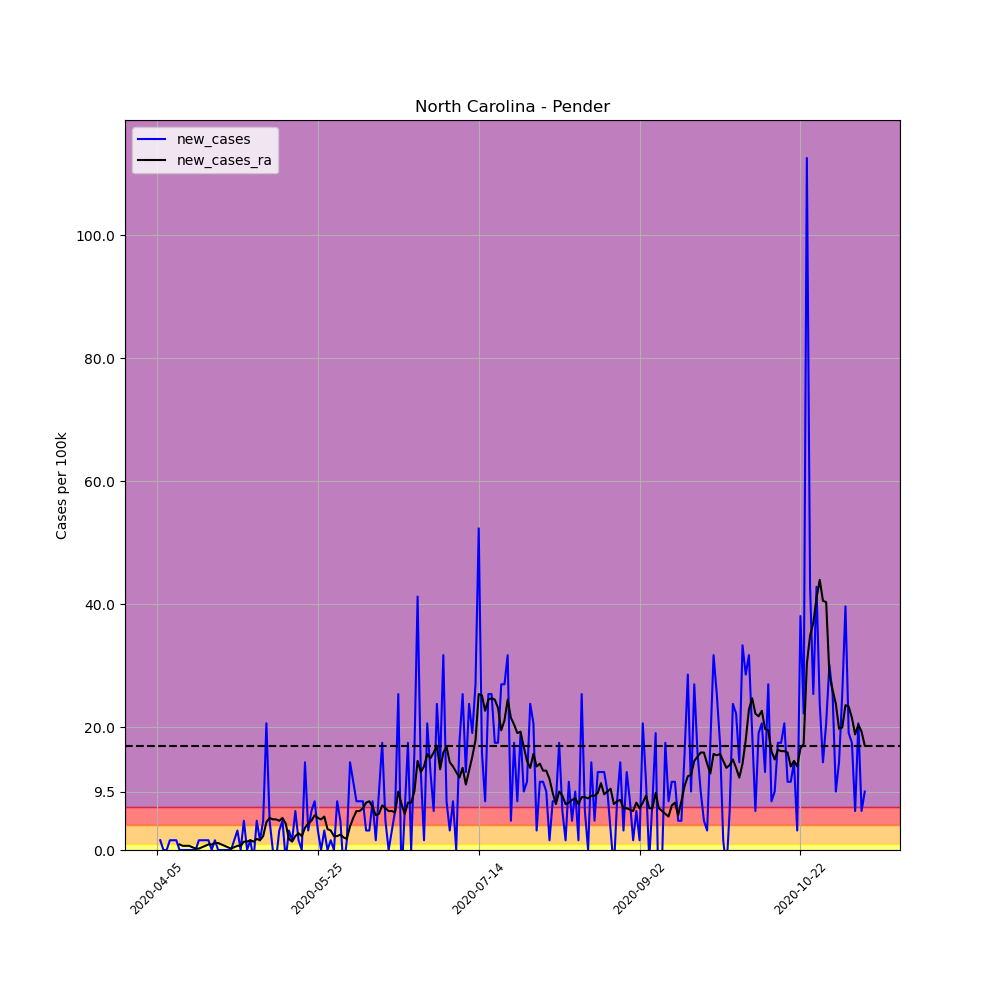

The file beside this chart, header and first rows:
, date, county, state, fips, cases, deaths, COUNTY, STNAME, CTYNAME, POPESTIMATE2019, per_100k, per_100k_ra, new_cases, new_cases_ra
562595, 2020-04-05, Pender, North Carolina, 37141, 1, 0, 141, North Carolina, Pender, 63060, 1.586, , , 
562596, 2020-04-06, Pender, North Carolina, 37141, 2, 0, 141, North Carolina, Pender, 63060, 3.172, , 1.586, 
562597, 2020-04-07, Pender, North Carolina, 37141, 2, 0, 141, North Carolina, Pender, 63060, 3.172, , 0.0, 
562598, 2020-04-08, Pender, North Carolina, 37141, 2, 0, 141, North Carolina, Pender, 63060, 3.172, , 0.0, 
562599, 2020-04-09, Pender, North Carolina, 37141, 3, 0, 141, North Carolina, Pender, 63060, 4.757, , 1.586, 
562600, 2020-04-10, Pender, North Carolina, 37141, 4, 0, 141, North Carolina, Pender, 63060, 6.343, , 1.586, 
562601, 2020-04-11, Pender, North Carolina, 37141, 5, 0, 141, North Carolina, Pender, 63060, 7.929, 4.304, 1.586, 
562602, 2020-04-12, Pender, North Carolina, 37141, 5, 0, 141, North Carolina, Pender, 63060, 7.929, 5.21, 0.0, 0.9062
562603, 2020-04-13, Pender, North Carolina, 37141, 5, 0, 141, North Carolina, Pender, 63060, 7.929, 5.89, 0.0, 0.6796
562604, 2020-04-14, Pender, North Carolina, 37141, 5, 0, 141, North Carolina, Pender, 63060, 7.929, 6.57, 0.0, 0.6796
562605, 2020-04-15, Pender, North Carolina, 37141, 5, 0, 141, North Carolina, Pender, 63060, 7.929, 7.249, 0.0, 0.6796
562606, 2020-04-16, Pender, North Carolina, 37141, 5, 0, 141, North Carolina, Pender, 63060, 7.929, 7.702, 0.0, 0.4531
562607, 2020-04-17, Pender, North Carolina, 37141, 5, 0, 141, North Carolina, Pender, 63060, 7.929, 7.929, 0.0, 0.2265
562608, 2020-04-18, Pender, North Carolina, 37141, 6, 0, 141, North Carolina, Pender, 63060, 9.515, 8.155, 1.586, 0.2265
562609, 2020-04-19, Pender, North Carolina, 37141, 7, 0, 141, North Carolina, Pender, 63060, 11.1, 8.609, 1.586, 0.4531
562610, 2020-04-20, Pender, North Carolina, 37141, 8, 0, 141, North Carolina, Pender, 63060, 12.69, 9.288, 1.586, 0.6796
562611, 2020-04-21, Pender, North Carolina, 37141, 9, 0, 141, North Carolina, Pender, 63060, 14.27, 10.19, 1.586, 0.9062
562612, 2020-04-22, Pender, North Carolina, 37141, 9, 0, 141, North Carolina, Pender, 63060, 14.27, 11.1, 0.0, 0.9062
562613, 2020-04-23, Pender, North Carolina, 37141, 10, 0, 141, North Carolina, Pender, 63060, 15.86, 12.23, 1.586, 1.133
562614, 2020-04-24, Pender, North Carolina, 37141, 10, 0, 141, North Carolina, Pender, 63060, 15.86, 13.37, 0.0, 1.133
562615, 2020-04-25, Pender, North Carolina, 37141, 10, 0, 141, North Carolina, Pender, 63060, 15.86, 14.27, 0.0, 0.9062
562616, 2020-04-26, Pender, North Carolina, 37141, 10, 0, 141, North Carolina, Pender, 63060, 15.86, 14.95, 0.0, 0.6796
562617, 2020-04-27, Pender, North Carolina, 37141, 10, 0, 141, North Carolina, Pender, 63060, 15.86, 15.4, 0.0, 0.4531
562618, 2020-04-28, Pender, North Carolina, 37141, 10, 0, 141, North Carolina, Pender, 63060, 15.86, 15.63, 0.0, 0.2265
562619, 2020-04-29, Pender, North Carolina, 37141, 11, 0, 141, North Carolina, Pender, 63060, 17.44, 16.08, 1.586, 0.4531
562620, 2020-04-30, Pender, North Carolina, 37141, 13, 0, 141, North Carolina, Pender, 63060, 20.62, 16.76, 3.172, 0.6796
562621, 2020-05-01, Pender, North Carolina, 37141, 13, 0, 141, North Carolina, Pender, 63060, 20.62, 17.44, 0.0, 0.6796
562622, 2020-05-02, Pender, North Carolina, 37141, 16, 0, 141, North Carolina, Pender, 63060, 25.37, 18.8, 4.757, 1.359
562623, 2020-05-03, Pender, North Carolina, 37141, 16, 0, 141, North Carolina, Pender, 63060, 25.37, 20.16, 0.0, 1.359
562624, 2020-05-04, Pender, North Carolina, 37141, 17, 0, 141, North Carolina, Pender, 63060, 26.96, 21.75, 1.586, 1.586
562625, 2020-05-05, Pender, North Carolina, 37141, 16, 1, 141, North Carolina, Pender, 63060, 25.37, 23.11, -1.586, 1.359
562626, 2020-05-06, Pender, North Carolina, 37141, 19, 1, 141, North Carolina, Pender, 63060, 30.13, 24.92, 4.757, 1.812
562627, 2020-05-07, Pender, North Carolina, 37141, 20, 1, 141, North Carolina, Pender, 63060, 31.72, 26.51, 1.586, 1.586
562628, 2020-05-08, Pender, North Carolina, 37141, 23, 1, 141, North Carolina, Pender, 63060, 36.47, 28.77, 4.757, 2.265
562629, 2020-05-09, Pender, North Carolina, 37141, 36, 1, 141, North Carolina, Pender, 63060, 57.09, 33.3, 20.62, 4.531
562630, 2020-05-10, Pender, North Carolina, 37141, 39, 1, 141, North Carolina, Pender, 63060, 61.85, 38.51, 4.757, 5.21
562631, 2020-05-11, Pender, North Carolina, 37141, 39, 1, 141, North Carolina, Pender, 63060, 61.85, 43.5, 0.0, 4.984
562632, 2020-05-12, Pender, North Carolina, 37141, 38, 1, 141, North Carolina, Pender, 63060, 60.26, 48.48, -1.586, 4.984
562633, 2020-05-13, Pender, North Carolina, 37141, 40, 1, 141, North Carolina, Pender, 63060, 63.43, 53.24, 3.172, 4.757
562634, 2020-05-14, Pender, North Carolina, 37141, 43, 1, 141, North Carolina, Pender, 63060, 68.19, 58.45, 4.757, 5.21
562635, 2020-05-15, Pender, North Carolina, 37141, 42, 1, 141, North Carolina, Pender, 63060, 66.6, 62.75, -1.586, 4.304
562636, 2020-05-16, Pender, North Carolina, 37141, 44, 1, 141, North Carolina, Pender, 63060, 69.77, 64.56, 3.172, 1.812
562637, 2020-05-17, Pender, North Carolina, 37141, 45, 1, 141, North Carolina, Pender, 63060, 71.36, 65.92, 1.586, 1.359
562638, 2020-05-18, Pender, North Carolina, 37141, 49, 1, 141, North Carolina, Pender, 63060, 77.7, 68.19, 6.343, 2.265
562639, 2020-05-19, Pender, North Carolina, 37141, 50, 1, 141, North Carolina, Pender, 63060, 79.29, 70.91, 1.586, 2.718
562640, 2020-05-20, Pender, North Carolina, 37141, 50, 1, 141, North Carolina, Pender, 63060, 79.29, 73.17, 0.0, 2.265
562641, 2020-05-21, Pender, North Carolina, 37141, 59, 1, 141, North Carolina, Pender, 63060, 93.56, 76.8, 14.27, 3.625
562642, 2020-05-22, Pender, North Carolina, 37141, 61, 1, 141, North Carolina, Pender, 63060, 96.73, 81.1, 3.172, 4.304
562643, 2020-05-23, Pender, North Carolina, 37141, 65, 1, 141, North Carolina, Pender, 63060, 103.1, 85.86, 6.343, 4.757
562644, 2020-05-24, Pender, North Carolina, 37141, 70, 1, 141, North Carolina, Pender, 63060, 111, 91.52, 7.929, 5.664
562645, 2020-05-25, Pender, North Carolina, 37141, 72, 1, 141, North Carolina, Pender, 63060, 114.2, 96.73, 3.172, 5.21
562646, 2020-05-26, Pender, North Carolina, 37141, 72, 1, 141, North Carolina, Pender, 63060, 114.2, 101.7, 0.0, 4.984
562647, 2020-05-27, Pender, North Carolina, 37141, 74, 1, 141, North Carolina, Pender, 63060, 117.3, 107.2, 3.172, 5.437
562648, 2020-05-28, Pender, North Carolina, 37141, 74, 1, 141, North Carolina, Pender, 63060, 117.3, 110.6, 0.0, 3.398
562649, 2020-05-29, Pender, North Carolina, 37141, 75, 1, 141, North Carolina, Pender, 63060, 118.9, 113.7, 1.586, 3.172
562650, 2020-05-30, Pender, North Carolina, 37141, 75, 1, 141, North Carolina, Pender, 63060, 118.9, 116, 0.0, 2.265
562651, 2020-05-31, Pender, North Carolina, 37141, 80, 1, 141, North Carolina, Pender, 63060, 126.9, 118.3, 7.929, 2.265
562652, 2020-06-01, Pender, North Carolina, 37141, 83, 1, 141, North Carolina, Pender, 63060, 131.6, 120.7, 4.757, 2.492
562653, 2020-06-02, Pender, North Carolina, 37141, 81, 1, 141, North Carolina, Pender, 63060, 128.4, 122.8, -3.172, 2.039
562654, 2020-06-03, Pender, North Carolina, 37141, 82, 1, 141, North Carolina, Pender, 63060, 130, 124.6, 1.586, 1.812
... 161 more rows
